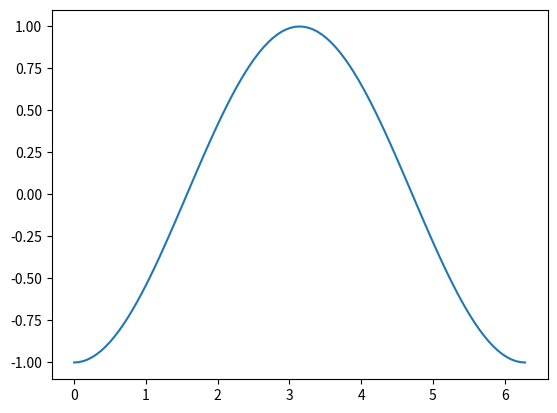

Write the Python code that produced this figure.
import numpy as np
import matplotlib.pyplot as plt

x = np.linspace(0,2*np.pi,101)

y = -np.cos(x)

plt.plot(x,y)
plt.show()

print("Hello World!")